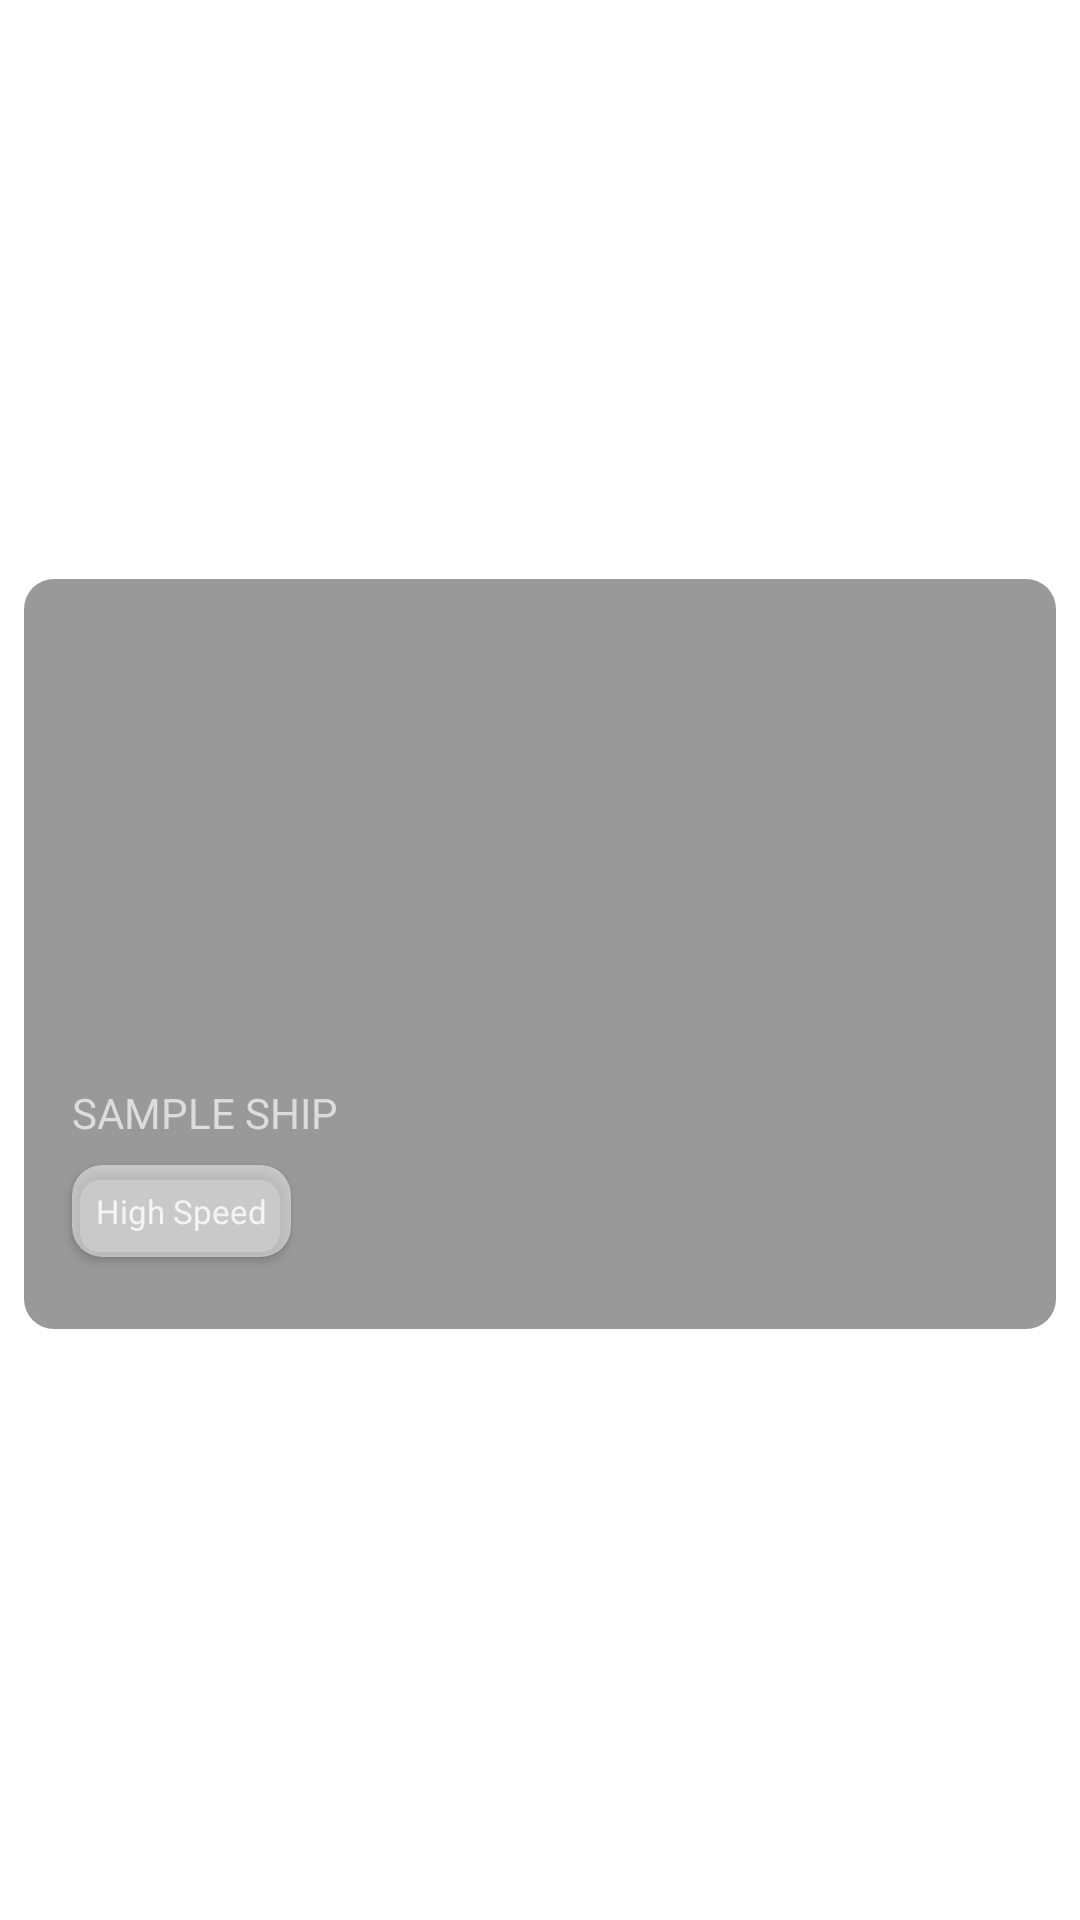

Android layout source for this screen:
<!-- AndroidManifest.xml: application theme Theme.CruiseBookingApp -->
<!-- res/layout/ship_card.xml -->
<?xml version="1.0" encoding="utf-8"?>
<androidx.constraintlayout.widget.ConstraintLayout xmlns:android="http://schemas.android.com/apk/res/android"
    xmlns:app="http://schemas.android.com/apk/res-auto"
    xmlns:tools="http://schemas.android.com/tools"
    android:layout_width="match_parent"
    android:layout_height="wrap_content">

    <androidx.cardview.widget.CardView
        android:id="@+id/shipCard"
        android:layout_width="0dp"
        android:layout_height="wrap_content"
        android:layout_marginStart="8dp"
        android:layout_marginTop="4dp"
        android:layout_marginEnd="8dp"
        android:layout_marginBottom="8dp"
        app:cardBackgroundColor="#00FFFFFF"
        app:cardCornerRadius="10dp"
        app:cardElevation="0dp"
        app:layout_constraintBottom_toBottomOf="parent"
        app:layout_constraintEnd_toEndOf="parent"
        app:layout_constraintHorizontal_bias="1.0"
        app:layout_constraintStart_toStartOf="parent"
        app:layout_constraintTop_toTopOf="parent">

        <ImageView
            android:id="@+id/shipImage"
            android:layout_width="match_parent"
            android:layout_height="250dp"
            android:scaleType="centerCrop"
            tools:srcCompat="@tools:sample/backgrounds/scenic[3]" />

        <androidx.constraintlayout.widget.ConstraintLayout
            android:layout_width="match_parent"
            android:layout_height="match_parent"
            android:background="#66000000">

            <TextView
                android:id="@+id/shipName"
                android:layout_width="0dp"
                android:layout_height="wrap_content"
                android:layout_marginStart="16dp"
                android:layout_marginEnd="16dp"
                android:layout_marginBottom="8dp"
                android:text="Sample Ship"
                android:textAllCaps="true"
                android:textColor="#DCDCDC"
                android:textSize="14sp"
                app:layout_constraintBottom_toTopOf="@+id/cardView"
                app:layout_constraintEnd_toEndOf="parent"
                app:layout_constraintHorizontal_bias="1.0"
                app:layout_constraintStart_toStartOf="parent" />

            <androidx.cardview.widget.CardView
                android:id="@+id/cardView"
                android:layout_width="wrap_content"
                android:layout_height="wrap_content"
                android:layout_marginBottom="24dp"
                app:cardBackgroundColor="#80FAFAFA"
                app:cardCornerRadius="10dp"
                app:layout_constraintBottom_toBottomOf="parent"
                app:layout_constraintStart_toStartOf="@+id/shipName">

                <LinearLayout
                    android:layout_width="match_parent"
                    android:layout_height="match_parent"
                    android:orientation="horizontal">

                    <TextView
                        android:id="@+id/shipType"
                        android:layout_width="wrap_content"
                        android:layout_height="wrap_content"
                        android:layout_gravity="center"
                        android:layout_marginStart="8dp"
                        android:layout_marginTop="8dp"
                        android:layout_marginBottom="8dp"
                        android:layout_weight="1"
                        android:gravity="end"
                        android:text="High Speed"
                        android:textColor="#CCFFFFFF"
                        android:textSize="11sp" />

                    <ImageView
                        android:id="@+id/imageView4"
                        android:layout_width="wrap_content"
                        android:layout_height="14dp"
                        android:layout_gravity="center|start"
                        android:layout_marginEnd="8dp"
                        android:layout_weight="1"
                        app:srcCompat="@drawable/ic_round_star_outline_24"
                        app:tint="#CCFFFFFF" />
                </LinearLayout>
            </androidx.cardview.widget.CardView>
        </androidx.constraintlayout.widget.ConstraintLayout>

    </androidx.cardview.widget.CardView>
</androidx.constraintlayout.widget.ConstraintLayout>
<!-- resources referenced by this layout -->
<resources>
  <style name="Theme.CruiseBookingApp" parent="Theme.MaterialComponents.DayNight.NoActionBar">
          
          <item name="colorPrimary">@color/purple_500</item>
          <item name="colorPrimaryVariant">@color/purple_700</item>
          <item name="colorOnPrimary">@color/white</item>
          
          <item name="colorSecondary">@color/teal_200</item>
          <item name="colorSecondaryVariant">@color/teal_700</item>
          <item name="colorOnSecondary">@color/black</item>
          
          <item name="android:statusBarColor" tools:targetApi="l">?attr/colorPrimaryVariant</item>
          
      </style>
  <!-- not gathered from this repository: default colours our renderer supplied (Android Studio template values) -->
  <color name="purple_500">#FF6200EE</color>
  <color name="purple_700">#FF3700B3</color>
  <color name="teal_200">#FF03DAC5</color>
  <color name="teal_700">#FF018786</color>
  <color name="black">#FF000000</color>
  <color name="white">#FFFFFFFF</color>
</resources>
